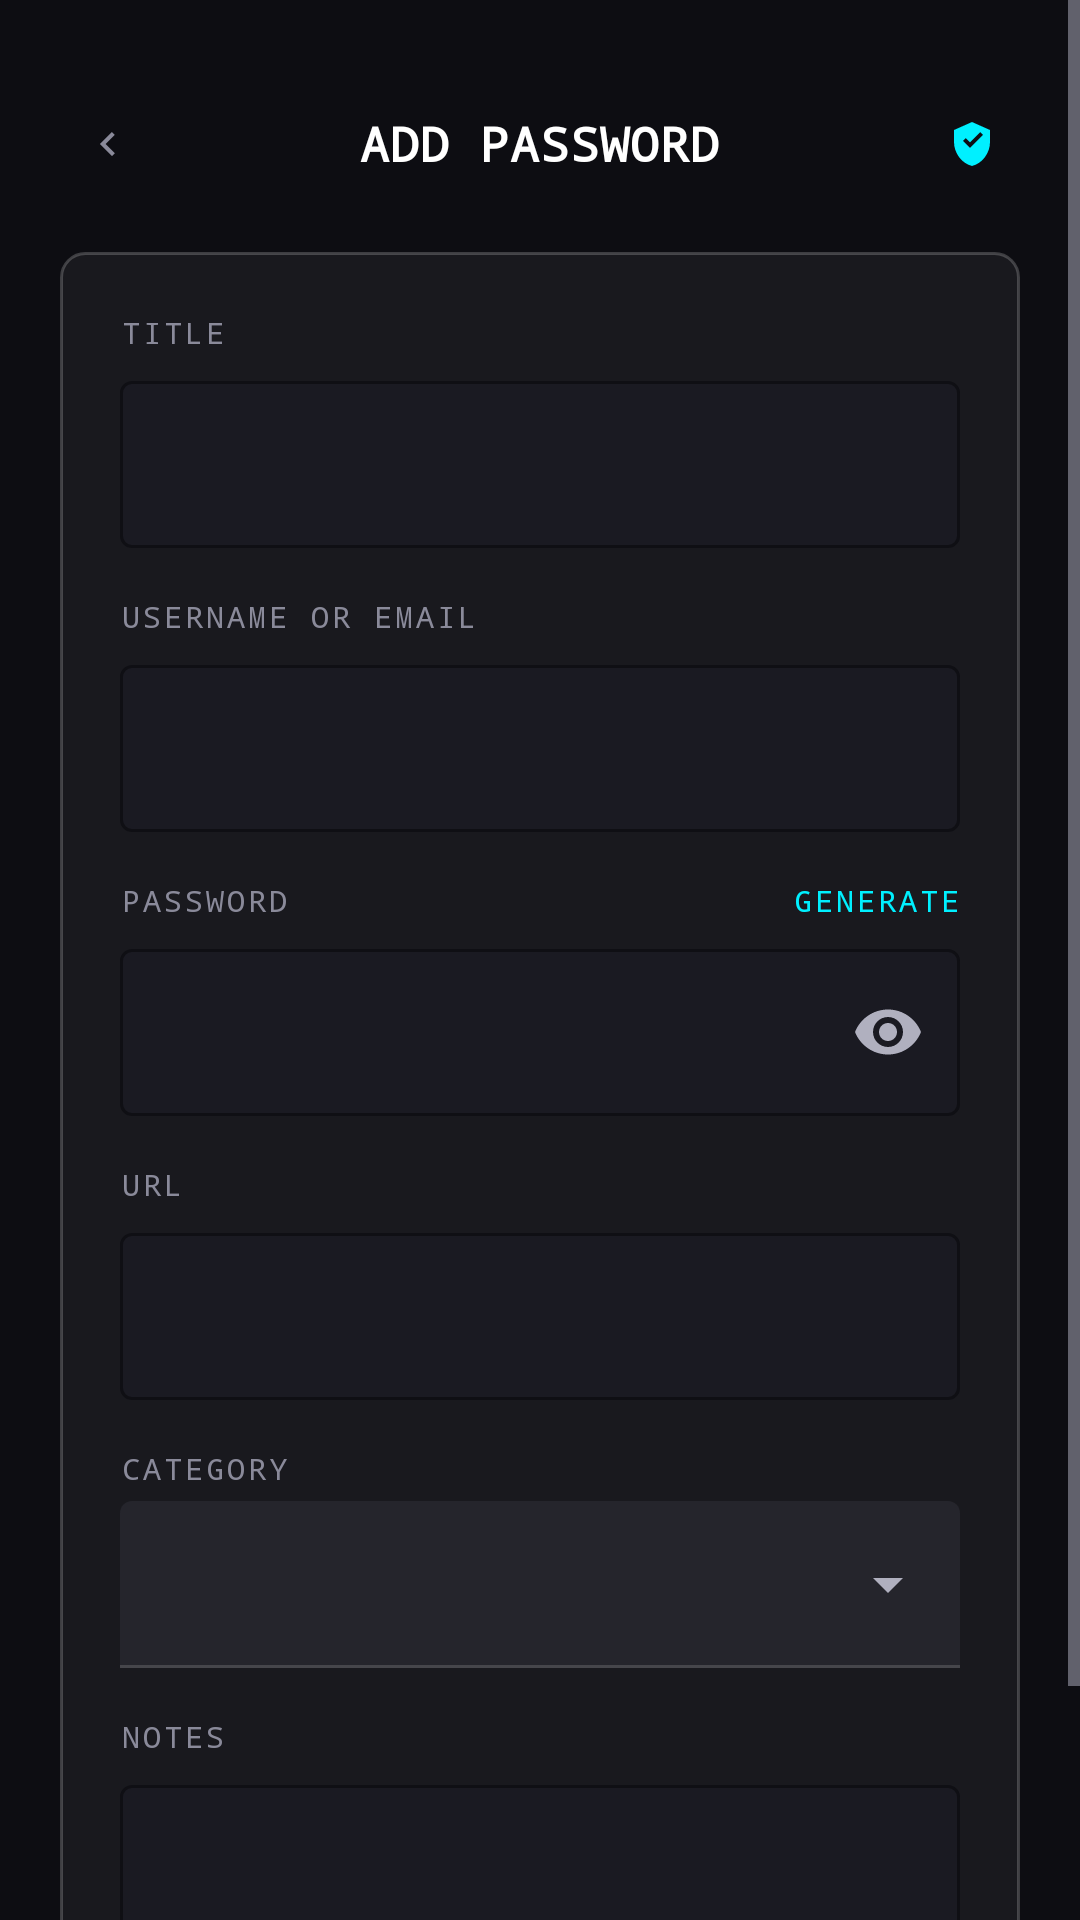

Write the Android layout XML for this screen, with the resource values it uses.
<!-- AndroidManifest.xml: application theme Theme.VaultX -->
<!-- res/layout/fragment_add_edit_password.xml -->
<?xml version="1.0" encoding="utf-8"?>
<ScrollView xmlns:android="http://schemas.android.com/apk/res/android"
    xmlns:app="http://schemas.android.com/apk/res-auto"
    xmlns:tools="http://schemas.android.com/tools"
    android:layout_width="match_parent"
    android:layout_height="match_parent"
    android:background="@color/vx_background"
    android:fillViewport="true"
    tools:context="com.vaultx.ui.addedit.AddEditPasswordFragment">

    <LinearLayout
        android:layout_width="match_parent"
        android:layout_height="wrap_content"
        android:orientation="vertical"
        android:padding="@dimen/screen_padding_h">

        
        <FrameLayout
            android:layout_width="match_parent"
            android:layout_height="wrap_content"
            android:layout_marginTop="@dimen/spacing_md">

            <ImageView
                android:id="@+id/btnBack"
                android:layout_width="@dimen/icon_lg"
                android:layout_height="@dimen/icon_lg"
                android:layout_gravity="start|center_vertical"
                android:src="@drawable/ic_chevron_right"
                android:rotation="180"
                android:background="?attr/selectableItemBackgroundBorderless"
                android:padding="8dp" />

            <TextView
                android:id="@+id/tvHeaderTitle"
                android:layout_width="wrap_content"
                android:layout_height="wrap_content"
                android:layout_gravity="center"
                style="@style/VaultX.Heading.Small"
                android:text="ADD PASSWORD" />

            <ImageView
                android:id="@+id/btnSave"
                android:layout_width="@dimen/icon_lg"
                android:layout_height="@dimen/icon_lg"
                android:layout_gravity="end|center_vertical"
                android:src="@drawable/ic_shield_check"
                android:background="?attr/selectableItemBackgroundBorderless"
                android:padding="8dp" />
        </FrameLayout>

        
        <LinearLayout
            android:layout_width="match_parent"
            android:layout_height="wrap_content"
            android:layout_marginTop="@dimen/spacing_xl"
            android:background="@drawable/bg_glass_card"
            android:orientation="vertical"
            android:padding="@dimen/spacing_xl">

            
            <TextView
                android:layout_width="wrap_content"
                android:layout_height="wrap_content"
                android:text="TITLE"
                style="@style/VaultX.Label.Muted" />

            <com.google.android.material.textfield.TextInputLayout
                android:id="@+id/tilTitle"
                style="@style/VaultX.Input"
                android:layout_width="match_parent"
                android:layout_height="wrap_content"
                android:layout_marginTop="@dimen/spacing_xs">
                <com.google.android.material.textfield.TextInputEditText
                    android:id="@+id/etTitle"
                    android:layout_width="match_parent"
                    android:layout_height="wrap_content"
                    android:inputType="textCapWords"
                    android:textColor="@color/vx_text_primary"
                    />
            </com.google.android.material.textfield.TextInputLayout>

            
            <TextView
                android:layout_width="wrap_content"
                android:layout_height="wrap_content"
                android:layout_marginTop="@dimen/spacing_lg"
                android:text="USERNAME OR EMAIL"
                style="@style/VaultX.Label.Muted" />

            <com.google.android.material.textfield.TextInputLayout
                android:id="@+id/tilUsername"
                style="@style/VaultX.Input"
                android:layout_width="match_parent"
                android:layout_height="wrap_content"
                android:layout_marginTop="@dimen/spacing_xs">
                <com.google.android.material.textfield.TextInputEditText
                    android:id="@+id/etUsername"
                    android:layout_width="match_parent"
                    android:layout_height="wrap_content"
                    android:inputType="textEmailAddress"
                    android:textColor="@color/vx_text_primary"
                    />
            </com.google.android.material.textfield.TextInputLayout>

            
            <LinearLayout
                android:layout_width="match_parent"
                android:layout_height="wrap_content"
                android:layout_marginTop="@dimen/spacing_lg"
                android:orientation="horizontal">

                <TextView
                    android:layout_width="0dp"
                    android:layout_height="wrap_content"
                    android:layout_weight="1"
                    android:text="PASSWORD"
                    style="@style/VaultX.Label.Muted" />

                <TextView
                    android:id="@+id/btnGenerate"
                    android:layout_width="wrap_content"
                    android:layout_height="wrap_content"
                    android:text="GENERATE"
                    style="@style/VaultX.Label"
                    android:textColor="@color/vx_cyan"
                    android:background="?attr/selectableItemBackground" />
            </LinearLayout>

            <com.google.android.material.textfield.TextInputLayout
                android:id="@+id/tilPassword"
                style="@style/VaultX.Input"
                android:layout_width="match_parent"
                android:layout_height="wrap_content"
                android:layout_marginTop="@dimen/spacing_xs"
                app:endIconMode="password_toggle">
                <com.google.android.material.textfield.TextInputEditText
                    android:id="@+id/etPassword"
                    android:layout_width="match_parent"
                    android:layout_height="wrap_content"
                    android:inputType="textPassword"
                    android:textColor="@color/vx_text_primary"
                    />
            </com.google.android.material.textfield.TextInputLayout>

            
            <TextView
                android:layout_width="wrap_content"
                android:layout_height="wrap_content"
                android:layout_marginTop="@dimen/spacing_lg"
                android:text="URL"
                style="@style/VaultX.Label.Muted" />

            <com.google.android.material.textfield.TextInputLayout
                android:id="@+id/tilUrl"
                style="@style/VaultX.Input"
                android:layout_width="match_parent"
                android:layout_height="wrap_content"
                android:layout_marginTop="@dimen/spacing_xs">
                <com.google.android.material.textfield.TextInputEditText
                    android:id="@+id/etUrl"
                    android:layout_width="match_parent"
                    android:layout_height="wrap_content"
                    android:inputType="textUri"
                    android:textColor="@color/vx_text_primary"
                    />
            </com.google.android.material.textfield.TextInputLayout>

            
            <TextView
                android:layout_width="wrap_content"
                android:layout_height="wrap_content"
                android:layout_marginTop="@dimen/spacing_lg"
                android:text="CATEGORY"
                style="@style/VaultX.Label.Muted" />

            <com.google.android.material.textfield.TextInputLayout
                android:layout_width="match_parent"
                android:layout_height="wrap_content"
                android:layout_marginTop="@dimen/spacing_xs"
                style="@style/Widget.Material3.TextInputLayout.FilledBox.ExposedDropdownMenu">
                <AutoCompleteTextView
                    android:id="@+id/actCategory"
                    android:layout_width="match_parent"
                    android:layout_height="wrap_content"
                    android:inputType="none"
                    android:textColor="@color/vx_text_primary"
                    />
            </com.google.android.material.textfield.TextInputLayout>

            
            <TextView
                android:layout_width="wrap_content"
                android:layout_height="wrap_content"
                android:layout_marginTop="@dimen/spacing_lg"
                android:text="NOTES"
                style="@style/VaultX.Label.Muted" />

            <com.google.android.material.textfield.TextInputLayout
                android:id="@+id/tilNotes"
                style="@style/VaultX.Input"
                android:layout_width="match_parent"
                android:layout_height="wrap_content"
                android:layout_marginTop="@dimen/spacing_xs">
                <com.google.android.material.textfield.TextInputEditText
                    android:id="@+id/etNotes"
                    android:layout_width="match_parent"
                    android:layout_height="wrap_content"
                    android:inputType="textMultiLine"
                    android:minLines="3"
                    android:gravity="top|start"
                    android:textColor="@color/vx_text_primary"
                    />
            </com.google.android.material.textfield.TextInputLayout>

        </LinearLayout>

        <ProgressBar
            android:id="@+id/progressBar"
            android:layout_width="wrap_content"
            android:layout_height="wrap_content"
            android:layout_gravity="center"
            android:layout_marginTop="@dimen/spacing_lg"
            android:indeterminateTint="@color/vx_cyan"
            android:visibility="gone" />

    </LinearLayout>
</ScrollView>
<!-- resources referenced by this layout -->
<resources>
  <color name="vx_background">#0D0D12</color>
  <color name="vx_cyan">#00F0FF</color>
  <color name="vx_text_primary">#FFFFFF</color>
  <dimen name="icon_lg">32dp</dimen>
  <dimen name="screen_padding_h">20dp</dimen>
  <dimen name="spacing_lg">16dp</dimen>
  <dimen name="spacing_md">12dp</dimen>
  <dimen name="spacing_xl">20dp</dimen>
  <dimen name="spacing_xs">4dp</dimen>
  <!-- drawable bg_glass_card (drawable) -->
  <?xml version="1.0" encoding="utf-8"?>
  <shape xmlns:android="http://schemas.android.com/apk/res/android"
      android:shape="rectangle">
      <solid android:color="#0DFFFFFF" />
      <corners android:radius="8dp" />
      <stroke
          android:width="1dp"
          android:color="#33FFFFFF" />
  </shape>
  <!-- drawable ic_chevron_right (drawable) -->
  <vector xmlns:android="http://schemas.android.com/apk/res/android"
      android:width="24dp"
      android:height="24dp"
      android:viewportWidth="24"
      android:viewportHeight="24">
      <path
          android:pathData="M10,6L8.59,7.41 13.17,12l-4.58,4.59L10,18l6,-6z"
          android:fillColor="#8A8A9A"/>
  </vector>
  <!-- drawable ic_shield_check (drawable) -->
  <vector xmlns:android="http://schemas.android.com/apk/res/android"
      android:width="24dp"
      android:height="24dp"
      android:viewportWidth="24"
      android:viewportHeight="24">
      <path
          android:pathData="M12,1L3,5v6c0,5.55 3.84,10.74 9,12 5.16,-1.26 9,-6.45 9,-12V5l-9,-4zM10.99,13.99l-3.5,-3.5 1.41,-1.41 2.09,2.09 5.09,-5.09 1.41,1.41 -6.5,6.5z"
          android:fillColor="#00F0FF"/>
  </vector>
  <style name="VaultX.Heading.Small" parent="">
          <item name="android:fontFamily">monospace</item>
          <item name="android:textSize">16sp</item>
          <item name="android:textColor">@color/vx_text_primary</item>
          <item name="android:textStyle">bold</item>
          <item name="android:letterSpacing">0.02</item>
      </style>
  <style name="VaultX.Label">
          <item name="android:fontFamily">monospace</item>
          <item name="android:textSize">10sp</item>
          <item name="android:textColor">@color/vx_cyan</item>
          <item name="android:textAllCaps">true</item>
          <item name="android:letterSpacing">0.1</item>
      </style>
  <style name="VaultX.Label.Muted">
          <item name="android:fontFamily">monospace</item>
          <item name="android:textSize">10sp</item>
          <item name="android:textColor">@color/vx_text_muted</item>
          <item name="android:textAllCaps">true</item>
          <item name="android:letterSpacing">0.1</item>
      </style>
  <style name="Theme.VaultX" parent="Base.Theme.VaultX" />
  <color name="vx_surface_container">#1A1A22</color>
  <color name="vx_cyan_30">#4D00F0FF</color>
  <color name="vx_text_muted">#8A8A9A</color>
  <dimen name="radius_sm">4dp</dimen>
  <color name="vx_cyan_dim">#00A0AA</color>
  <color name="vx_cyan_light">#8FF5FF</color>
  <color name="vx_purple">#9B6DFF</color>
  <color name="vx_purple_dim">#6B3FCC</color>
  <color name="vx_purple_light">#AD89FF</color>
  <color name="vx_red">#FF4D6D</color>
  <color name="white">#FFFFFFFF</color>
  <color name="vx_red_dim">#CC2244</color>
  <color name="vx_surface">#14141B</color>
  <color name="vx_text_secondary">#B0B0BF</color>
  <color name="vx_outline">#26FFFFFF</color>
  <color name="vx_divider">#1AFFFFFF</color>
  <color name="vx_surface_container_high">#20202A</color>
  <color name="vx_surface_container_highest">#25252C</color>
  <color name="vx_status_bar">#0D0D12</color>
  <color name="vx_nav_bar">#0D0D12</color>
  <color name="vx_ripple">#2000F0FF</color>
</resources>
